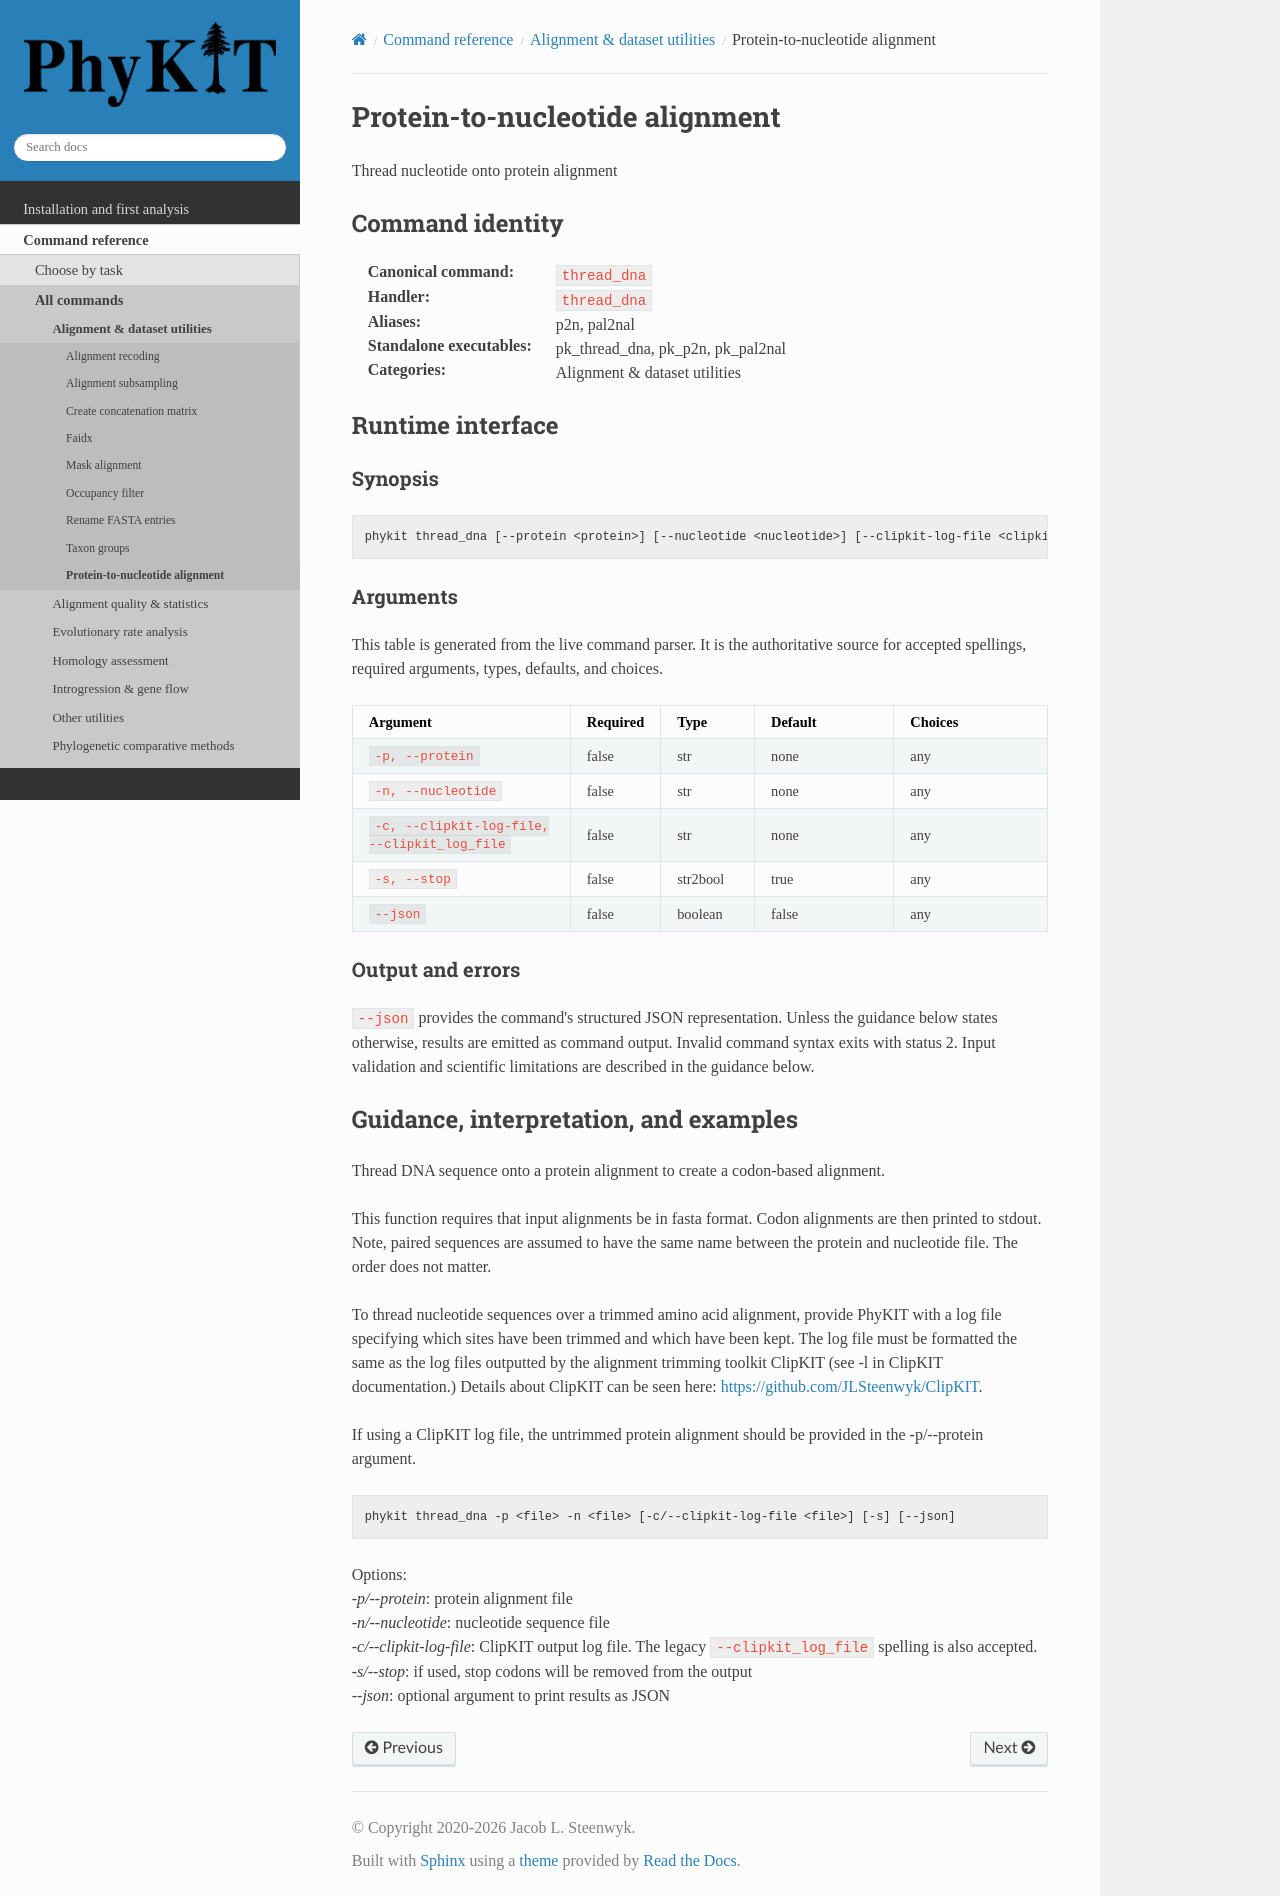

repository: JLSteenwyk/PhyKIT · page: reference/commands/thread_dna.html · generator: sphinx

.. _cmd-thread_dna:
.. _command-thread_dna:

Protein-to-nucleotide alignment
===============================

Thread nucleotide onto protein alignment

Command identity
----------------

:Canonical command: ``thread_dna``
:Handler: ``thread_dna``
:Aliases: p2n, pal2nal
:Standalone executables: pk_thread_dna, pk_p2n, pk_pal2nal
:Categories: Alignment & dataset utilities

Runtime interface
-----------------

.. include:: /_generated/commands/thread_dna.inc

Guidance, interpretation, and examples
--------------------------------------

Thread DNA sequence onto a protein alignment to create a
codon-based alignment. 

This function requires that input alignments be in fasta format.
Codon alignments are then printed to stdout. Note, paired
sequences are assumed to have the same name between the 
protein and nucleotide file. The order does not matter.

To thread nucleotide sequences over a trimmed amino acid
alignment, provide PhyKIT with a log file specifying which
sites have been trimmed and which have been kept. The log
file must be formatted the same as the log files outputted
by the alignment trimming toolkit ClipKIT (see -l in ClipKIT
documentation.) Details about ClipKIT can be seen here:
https://github.com/JLSteenwyk/ClipKIT.

If using a ClipKIT log file, the untrimmed protein alignment
should be provided in the -p/--protein argument.

.. code-block:: shell

   phykit thread_dna -p <file> -n <file> [-c/--clipkit-log-file <file>] [-s] [--json]

Options: |br|
*-p/--protein*: protein alignment file |br|
*-n/--nucleotide*: nucleotide sequence file |br|
*-c/--clipkit-log-file*: ClipKIT output log file. The legacy
``--clipkit_log_file`` spelling is also accepted. |br|
*-s/--stop*: if used, stop codons will be removed from the output |br|
*--json*: optional argument to print results as JSON
